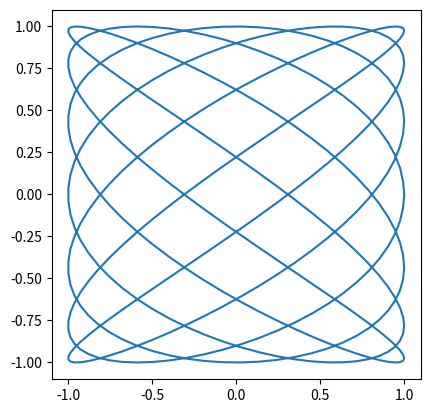

Write the Python code that produced this figure.
import matplotlib.pyplot as plt
import numpy as np
t = np.linspace(0,2*np.pi,400)
a = 7
b = 5
x = np.cos(a*t)
y = np.sin(b*t)
plt.plot(x, y)
plt.gca().set_aspect('equal', adjustable='box')
plt.show()
